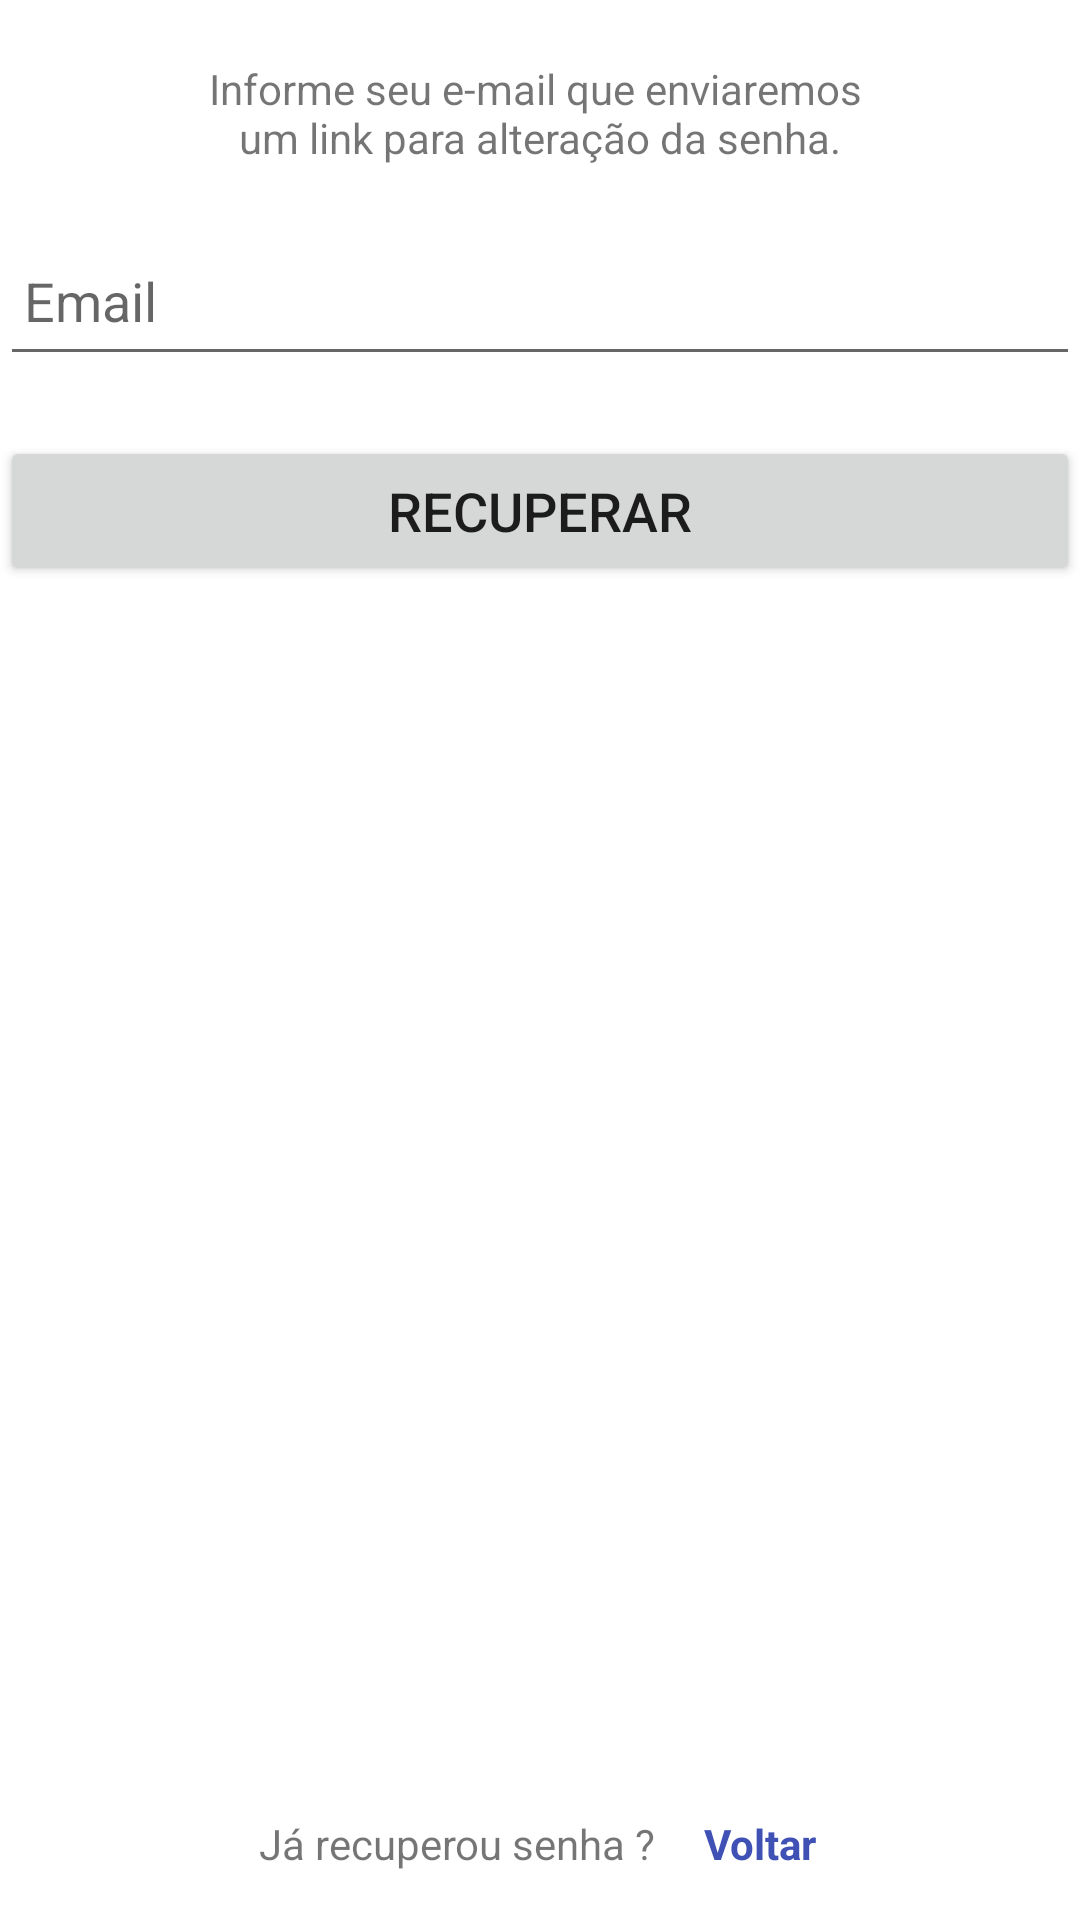

Produce the Android XML layout that renders to this screen, including the resource entries it uses.
<!-- AndroidManifest.xml: application theme Theme.LojaVirtual -->
<!-- res/layout/activity_recuperar_senha.xml -->
<?xml version="1.0" encoding="utf-8"?>
<androidx.constraintlayout.widget.ConstraintLayout xmlns:android="http://schemas.android.com/apk/res/android"
    xmlns:app="http://schemas.android.com/apk/res-auto"
    xmlns:tools="http://schemas.android.com/tools"
    android:id="@+id/main"
    android:layout_width="match_parent"
    android:layout_height="match_parent"
    tools:context=".activities.RecuperarSenha.RecuperarSenha">

    <ScrollView
        android:id="@+id/scrollView3"
        android:layout_width="0dp"
        android:layout_height="0dp"
        android:fillViewport="true"
        app:layout_constraintBottom_toBottomOf="parent"
        app:layout_constraintEnd_toEndOf="parent"
        app:layout_constraintStart_toStartOf="parent"
        app:layout_constraintTop_toTopOf="parent">

        <androidx.constraintlayout.widget.ConstraintLayout
            android:layout_width="match_parent"
            android:layout_height="wrap_content">


            <TextView
                android:id="@+id/textView"
                android:layout_width="match_parent"
                android:layout_height="wrap_content"
                android:text="@string/informe_seu_e_mail_que_enviaremos_num_link_para_altera_o_da_senha"
                android:textAlignment="center"
                android:layout_marginTop="20dp"
                android:textColor="@color/gray"
                app:layout_constraintEnd_toEndOf="parent"
                app:layout_constraintHorizontal_bias="1.0"
                app:layout_constraintStart_toStartOf="parent"
                app:layout_constraintTop_toTopOf="parent" />

            <EditText
                android:id="@+id/edtRecupera"
                android:layout_width="match_parent"
                android:layout_height="50dp"
                android:layout_marginTop="20dp"
                android:drawableStart="@drawable/ic_email_usuario"
                android:drawablePadding="8dp"
                android:hint="@string/hint_email"
                android:inputType="textEmailAddress"
                android:padding="8dp"
                app:layout_constraintEnd_toEndOf="parent"
                app:layout_constraintStart_toStartOf="parent"
                app:layout_constraintTop_toBottomOf="@+id/textView" />

            <Button
                android:id="@+id/btnEnvia"
                android:layout_width="match_parent"
                android:layout_height="50dp"
                android:text="@string/txt_recuperar_senha"
                android:textSize="18sp"
                app:cornerRadius="20dp"
                android:layout_marginTop="20dp"
                app:layout_constraintEnd_toEndOf="parent"
                app:layout_constraintStart_toStartOf="parent"
                app:layout_constraintTop_toBottomOf="@+id/edtRecupera" />

            <ProgressBar
                android:id="@+id/progressBar"
                android:layout_width="wrap_content"
                android:layout_height="wrap_content"
                android:indeterminateTint="@color/dark_blue"
                android:visibility="gone"
                android:layout_marginTop="20dp"
                app:layout_constraintEnd_toEndOf="parent"
                app:layout_constraintHorizontal_bias="0.498"
                app:layout_constraintStart_toStartOf="parent"
                app:layout_constraintTop_toBottomOf="@+id/btnEnvia"
                tools:visibility="visible" />

            <LinearLayout
                android:layout_width="match_parent"
                android:layout_height="wrap_content"
                android:gravity="center_horizontal"
                android:orientation="horizontal"
                app:layout_constraintBottom_toBottomOf="parent"
                app:layout_constraintEnd_toEndOf="parent"
                app:layout_constraintHorizontal_bias="0.5"
                app:layout_constraintStart_toStartOf="parent">


                <TextView
                    android:layout_width="wrap_content"
                    android:layout_height="wrap_content"
                    android:text="@string/j_recuperou_senha"
                    android:textColor="@color/gray" />

                <TextView
                    android:id="@+id/btnREcuVolta"
                    android:layout_width="39dp"
                    android:layout_height="wrap_content"
                    android:layout_marginStart="16dp"
                    android:paddingVertical="16dp"
                    android:text="@string/txt_voltar"
                    android:textColor="@color/dark_blue"
                    android:textStyle="bold" />


            </LinearLayout>

        </androidx.constraintlayout.widget.ConstraintLayout>


    </ScrollView>

</androidx.constraintlayout.widget.ConstraintLayout>
<!-- resources referenced by this layout -->
<resources>
  <color name="dark_blue">#3F51B5</color>
  <string name="hint_email">Email</string>
  <string name="informe_seu_e_mail_que_enviaremos_num_link_para_altera_o_da_senha">Informe seu e-mail que enviaremos \num link para alteração da senha.</string>
  <string name="j_recuperou_senha">Já recuperou senha ?</string>
  <string name="txt_recuperar_senha">Recuperar</string>
  <string name="txt_voltar">Voltar</string>
  <style name="Theme.LojaVirtual" parent="Theme.MaterialComponents.DayNight.DarkActionBar">
          
          <item name="colorPrimary">@color/dark_blue</item>
          <item name="colorPrimaryVariant">@color/black</item>
          <item name="colorOnPrimary">@color/white</item>
          
          <item name="colorSecondary">@color/teal_200</item>
          <item name="colorSecondaryVariant">@color/teal_700</item>
          <item name="colorOnSecondary">@color/black</item>
          
          <item name="android:statusBarColor" tools:targetApi="l">?attr/colorPrimaryVariant</item>
          
      </style>
  <color name="black">#FF000000</color>
  <color name="white">#FFFFFFFF</color>
  <color name="teal_200">#FF03DAC5</color>
  <color name="teal_700">#FF018786</color>
</resources>
